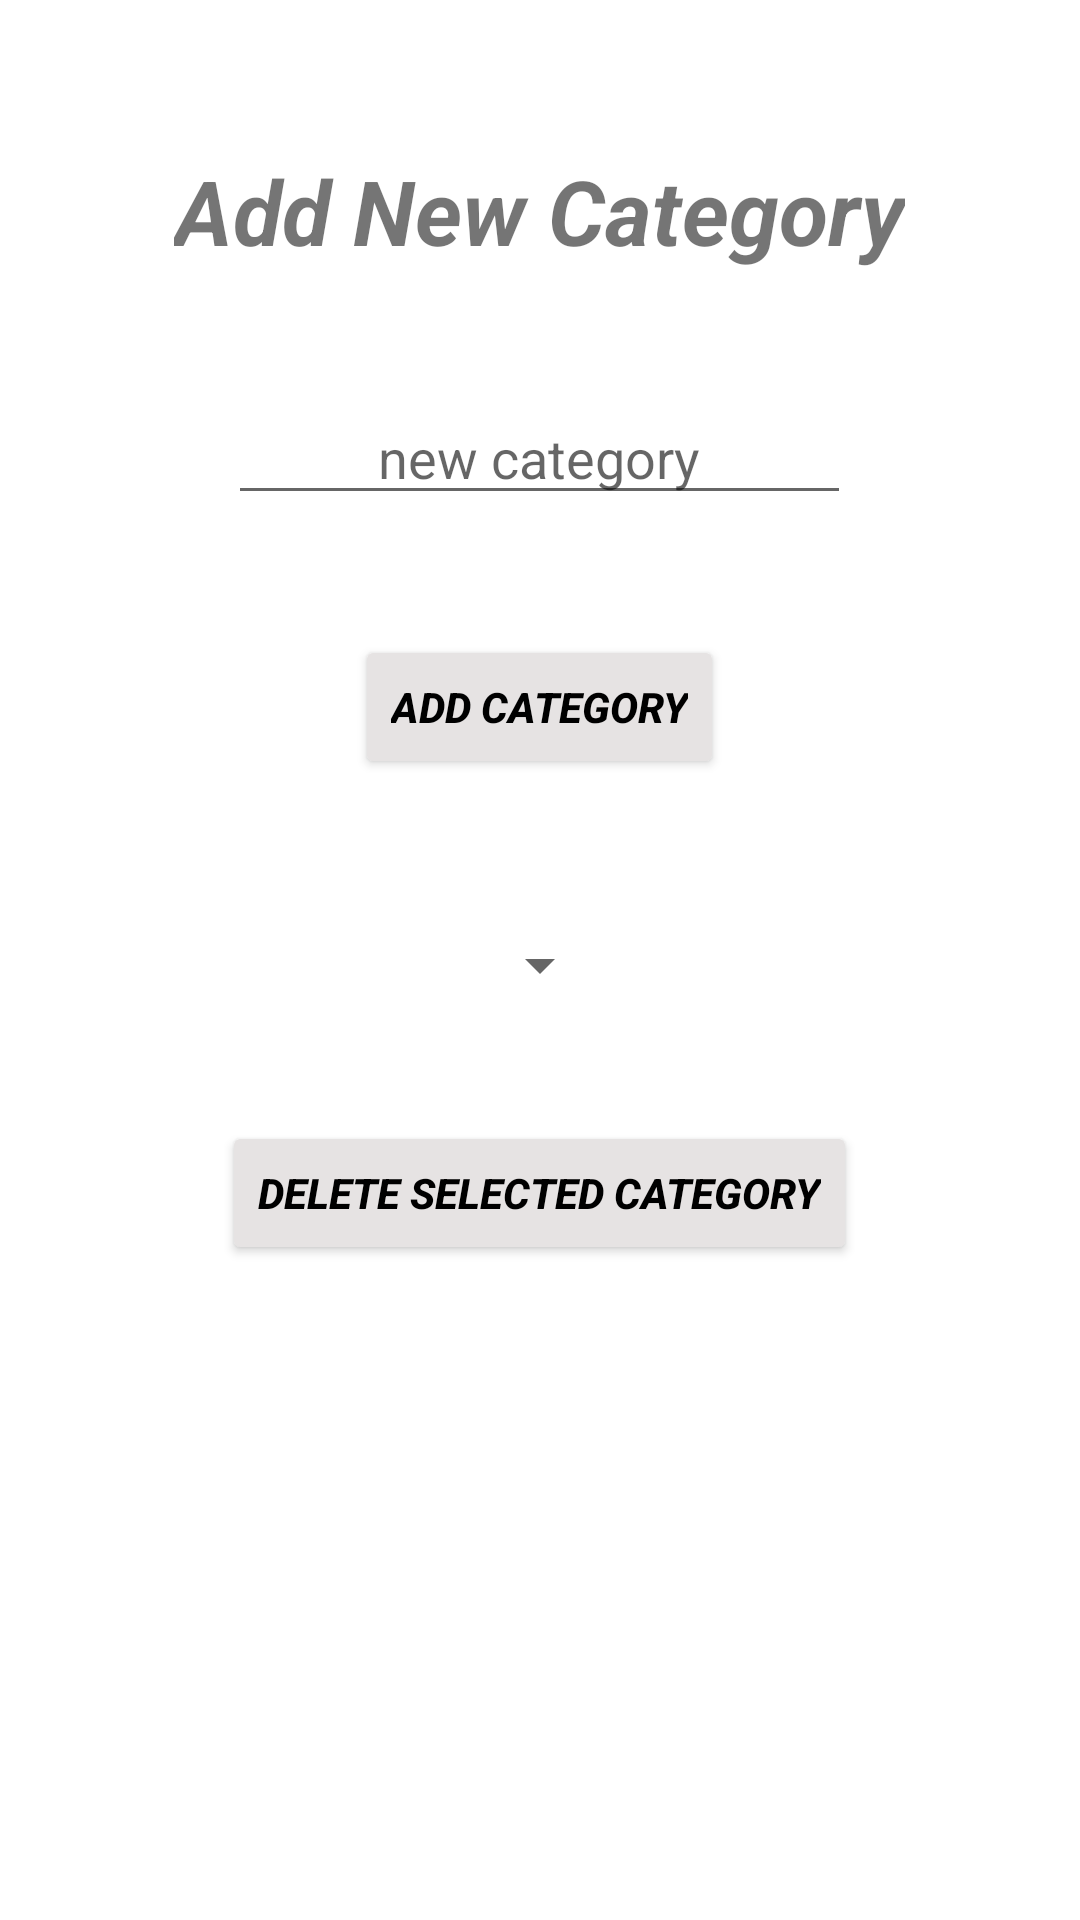

Here is an Android app screen rendered from its layout file. Give the layout XML and the strings, colors and styles it references.
<!-- AndroidManifest.xml: application theme Theme.BudgetMe -->
<!-- res/layout/categories.xml -->
<?xml version="1.0" encoding="utf-8"?>
<RelativeLayout xmlns:android="http://schemas.android.com/apk/res/android"
    xmlns:app="http://schemas.android.com/apk/res-auto"
    xmlns:tools="http://schemas.android.com/tools"
    android:layout_width="match_parent"
    android:layout_height="match_parent"
    android:background="#ffffff"
    tools:context=".Login">




    <TextView
        android:id="@+id/addnewcategory"
        android:layout_width="wrap_content"
        android:layout_height="wrap_content"
        android:text="Add New Category"
        android:textStyle="bold|italic"
        android:textSize="30dp"
        android:layout_centerHorizontal="true"
        android:layout_marginTop="50dp"
        />
    <EditText
        android:id="@+id/newcategorytext"
        android:layout_width="wrap_content"
        android:layout_height="wrap_content"
        android:layout_centerHorizontal="true"
        android:layout_below="@+id/addnewcategory"
        android:layout_marginTop="40dp"
        android:paddingLeft="50dp"
        android:paddingRight="50dp"
        android:gravity="left"
        android:hint="new category"/>
    <Button
        android:id="@+id/addcategoryButton"
        android:layout_width="wrap_content"
        android:layout_height="wrap_content"
        android:textStyle="bold|italic"
        android:layout_below="@+id/newcategorytext"
        android:layout_centerHorizontal="true"
        android:layout_marginTop="40dp"
        android:backgroundTint="#E6E3E3"
        android:textColor="@color/black"
        android:text="ADD CATEGORY"/>


    <Spinner
        android:id="@+id/cateogrySpinner"
        android:layout_width="wrap_content"
        android:layout_height="wrap_content"
        android:layout_below="@+id/addcategoryButton"
        android:layout_marginTop="50dp"
        android:layout_centerHorizontal="true"
        />

    <Button
        android:id="@+id/deleteCategory"
        android:layout_width="wrap_content"
        android:layout_height="wrap_content"
        android:textStyle="bold|italic"
        android:layout_below="@+id/cateogrySpinner"
        android:layout_centerHorizontal="true"
        android:layout_marginTop="40dp"
        android:backgroundTint="#E6E3E3"
        android:textColor="@color/black"
        android:text="DELETE SELECTED CATEGORY"/>

</RelativeLayout>
<!-- resources referenced by this layout -->
<resources>
  <color name="black">#FF000000</color>
  <style name="Theme.BudgetMe" parent="Theme.MaterialComponents.DayNight.DarkActionBar">
          
          <item name="colorPrimary">@color/purple_500</item>
          <item name="colorPrimaryVariant">@color/purple_700</item>
          <item name="colorOnPrimary">@color/white</item>
          
          <item name="colorSecondary">@color/teal_200</item>
          <item name="colorSecondaryVariant">@color/teal_700</item>
          <item name="colorOnSecondary">@color/black</item>
          
          <item name="android:statusBarColor" tools:targetApi="l">?attr/colorPrimaryVariant</item>
          
      </style>
  <color name="purple_500">#FF6200EE</color>
  <color name="purple_700">#FF3700B3</color>
  <color name="white">#FFFFFFFF</color>
  <color name="teal_200">#FF03DAC5</color>
  <color name="teal_700">#FF018786</color>
</resources>
